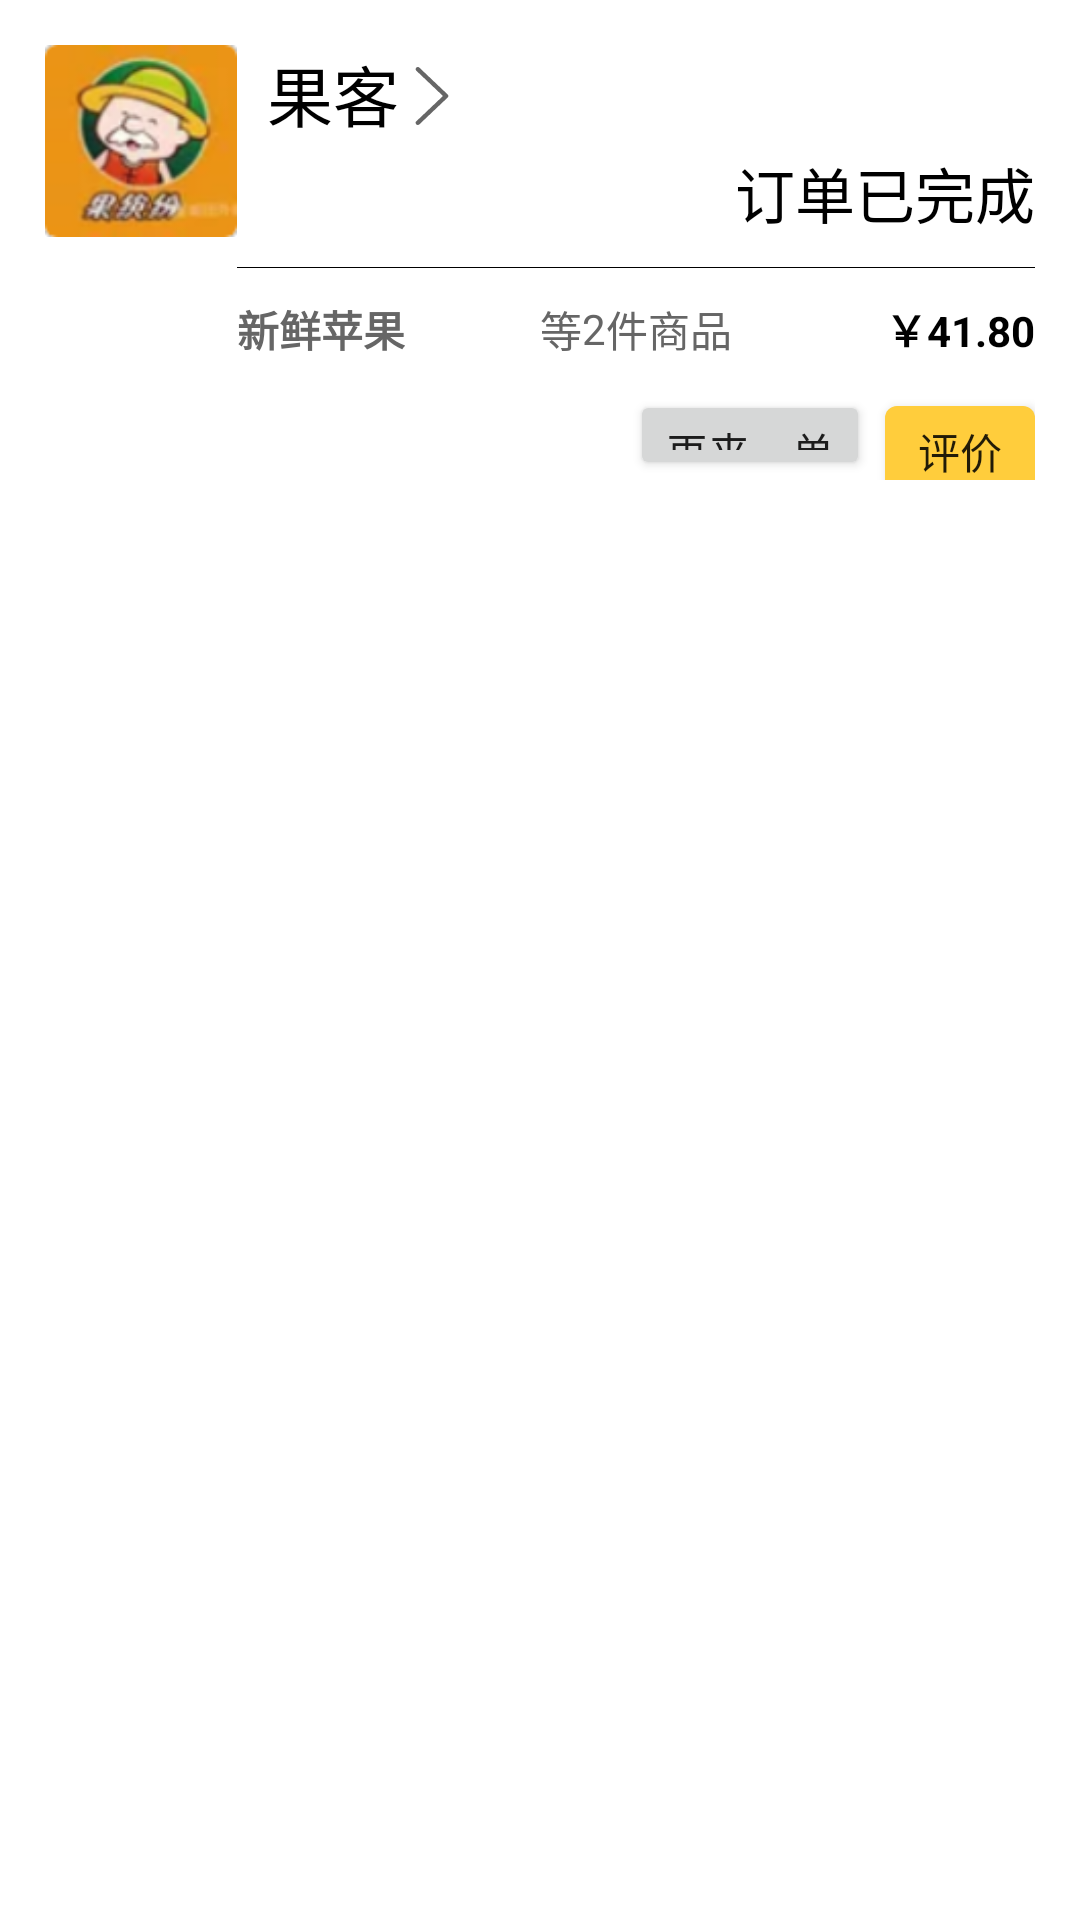

Here is an Android app screen rendered from its layout file. Give the layout XML and the strings, colors and styles it references.
<!-- AndroidManifest.xml: application theme AppTheme -->
<!-- res/layout/layout_item_order.xml -->
<?xml version="1.0" encoding="utf-8"?>
<LinearLayout xmlns:android="http://schemas.android.com/apk/res/android"
    android:layout_width="match_parent"
    android:layout_height="wrap_content"
    android:orientation="horizontal"
    android:padding="15dp"
    android:layout_marginTop="5dp"
    android:background="#ffffff">
    
    <LinearLayout
        android:layout_width="wrap_content"
        android:layout_height="wrap_content">

        <ImageView
            android:id="@+id/lio_iv_shop_head"
            android:layout_width="64dp"
            android:layout_height="64dp"
            android:src="@mipmap/img_seach_shop_head"/>

    </LinearLayout>

    
    <LinearLayout
        android:layout_width="0dp"
        android:layout_height="wrap_content"
        android:layout_weight="1"
        android:orientation="vertical">

        
        <LinearLayout
            android:layout_width="match_parent"
            android:layout_height="64dp"
            android:layout_marginLeft="10dp"
            android:orientation="horizontal">
            
            <LinearLayout
                android:id="@+id/lio_ll_shop_name"
                android:layout_width="wrap_content"
                android:layout_height="wrap_content"
                android:gravity="center"
                android:orientation="horizontal">

                <TextView
                    android:id="@+id/lio_tv_shop_name"
                    android:layout_width="wrap_content"
                    android:layout_height="wrap_content"
                    android:text="果客"
                    android:textColor="#000000"
                    android:textSize="22sp" />
                <ImageView
                    android:layout_width="22dp"
                    android:layout_height="22dp"
                    android:layout_marginTop="1dp"
                    android:src="@drawable/ic_order_item_arrow_right"/>
            </LinearLayout>
            
            <LinearLayout
                android:layout_width="0dp"
                android:layout_height="wrap_content"
                android:layout_weight="1"
                android:layout_gravity="bottom"
                android:gravity="right">

                <TextView
                    android:id="@+id/lio_tv_order_status"
                    android:layout_width="wrap_content"
                    android:layout_height="wrap_content"
                    android:layout_gravity="center"
                    android:textSize="20sp"
                    android:textColor="#000000"
                    android:text="订单已完成"/>
            </LinearLayout>
        </LinearLayout>

        
        <View
            android:layout_width="match_parent"
            android:layout_height="0.2dp"
            android:layout_marginTop="10dp"
            android:layout_marginBottom="10dp"
            android:background="#000000"/>
        
        
        <LinearLayout
            android:layout_width="match_parent"
            android:layout_height="wrap_content"
            android:orientation="horizontal">
            


            <LinearLayout
                android:layout_width="0dp"
                android:layout_height="wrap_content"
                android:layout_weight="1">

                <TextView
                    android:id="@+id/lio_tv_product_name"
                    android:layout_width="wrap_content"
                    android:layout_height="wrap_content"
                    android:textColor="#666666"
                    android:textStyle="bold"
                    android:text="新鲜苹果"/>

            </LinearLayout>

            

            <LinearLayout
                android:layout_width="0dp"
                android:layout_height="wrap_content"
                android:layout_weight="1"
                android:gravity="center">

                <TextView
                    android:layout_width="wrap_content"
                    android:layout_height="wrap_content"
                    android:textColor="#666666"
                    android:text="等"/>
                <TextView
                    android:id="@+id/lio_tv_product_count"
                    android:layout_width="wrap_content"
                    android:layout_height="wrap_content"
                    android:textColor="#666666"
                    android:text="2"/>
                <TextView
                    android:layout_width="wrap_content"
                    android:layout_height="wrap_content"
                    android:textColor="#666666"
                    android:text="件商品"/>
            </LinearLayout>

            
            <LinearLayout
                android:layout_width="0dp"
                android:layout_height="wrap_content"
                android:layout_weight="1"
                android:gravity="right">
                <TextView
                    android:layout_width="wrap_content"
                    android:layout_height="wrap_content"
                    android:textColor="#000000"
                    android:textStyle="bold"
                    android:text="￥"/>
                <TextView
                    android:id="@+id/lio_tv_order_price"
                    android:layout_width="wrap_content"
                    android:layout_height="wrap_content"
                    android:textColor="#000000"
                    android:textStyle="bold"
                    android:text="41.80"/>

            </LinearLayout>

        </LinearLayout>

        
        <LinearLayout
            android:layout_width="match_parent"
            android:layout_height="wrap_content"
            android:layout_marginTop="10dp"
            android:gravity="right">
            
            <Button
                android:id="@+id/lio_btn_again"
                android:layout_width="80dp"
                android:layout_height="30dp"
                android:layout_marginRight="5dp"
                android:text="再来一单"/>

            
            <Button
                android:id="@+id/lio_btn_comment"
                android:layout_width="50dp"
                android:layout_height="30dp"
                android:background="@drawable/shape_order_item_btn_comment"
                android:text="评价"/>

        </LinearLayout>


    </LinearLayout>

</LinearLayout>
<!-- resources referenced by this layout -->
<resources>
  <!-- drawable ic_order_item_arrow_right (drawable) -->
  <vector xmlns:android="http://schemas.android.com/apk/res/android"
          android:width="22dp"
          android:height="22dp"
          android:viewportWidth="1024.0"
          android:viewportHeight="1024.0">
      <path
          android:pathData="M267.4,72c-13.5,12.8 -13.5,33.6 0,46.4l414.9,393.6 -414.9,393.6c-13.5,12.8 -13.5,33.6 0,46.4 13.5,12.8 35.4,12.8 48.9,0l432.2,-410c0,0 18.3,-17 18.3,-30 0,-12 -18.3,-30 -18.3,-30L316.3,72C302.8,59.2 280.9,59.2 267.4,72z"
          android:fillColor="#666666"/>
  </vector>
  <!-- drawable shape_order_item_btn_comment (drawable) -->
  <?xml version="1.0" encoding="utf-8"?>
  <shape xmlns:android="http://schemas.android.com/apk/res/android">
      <solid android:color="#FFCD3C"/>
      <corners android:topLeftRadius="4dp"
          android:topRightRadius="4dp"
          android:bottomRightRadius="4dp"
          android:bottomLeftRadius="4dp"/>
      
  </shape>
  <!-- mipmap img_seach_shop_head: png bitmap (mipmap-hdpi, 16381 bytes) -->
  <style name="AppTheme" parent="Theme.AppCompat.Light.DarkActionBar">
          
          <item name="colorPrimary">@color/colorPrimary</item>
          <item name="colorPrimaryDark">@color/colorPrimaryDark</item>
          <item name="colorAccent">@color/colorAccent</item>
  
          
          <item name="windowNoTitle">true</item>
  
  
      </style>
  <color name="colorPrimary">#3F51B5</color>
  <color name="colorPrimaryDark">#303F9F</color>
  <color name="colorAccent">#FF4081</color>
</resources>
